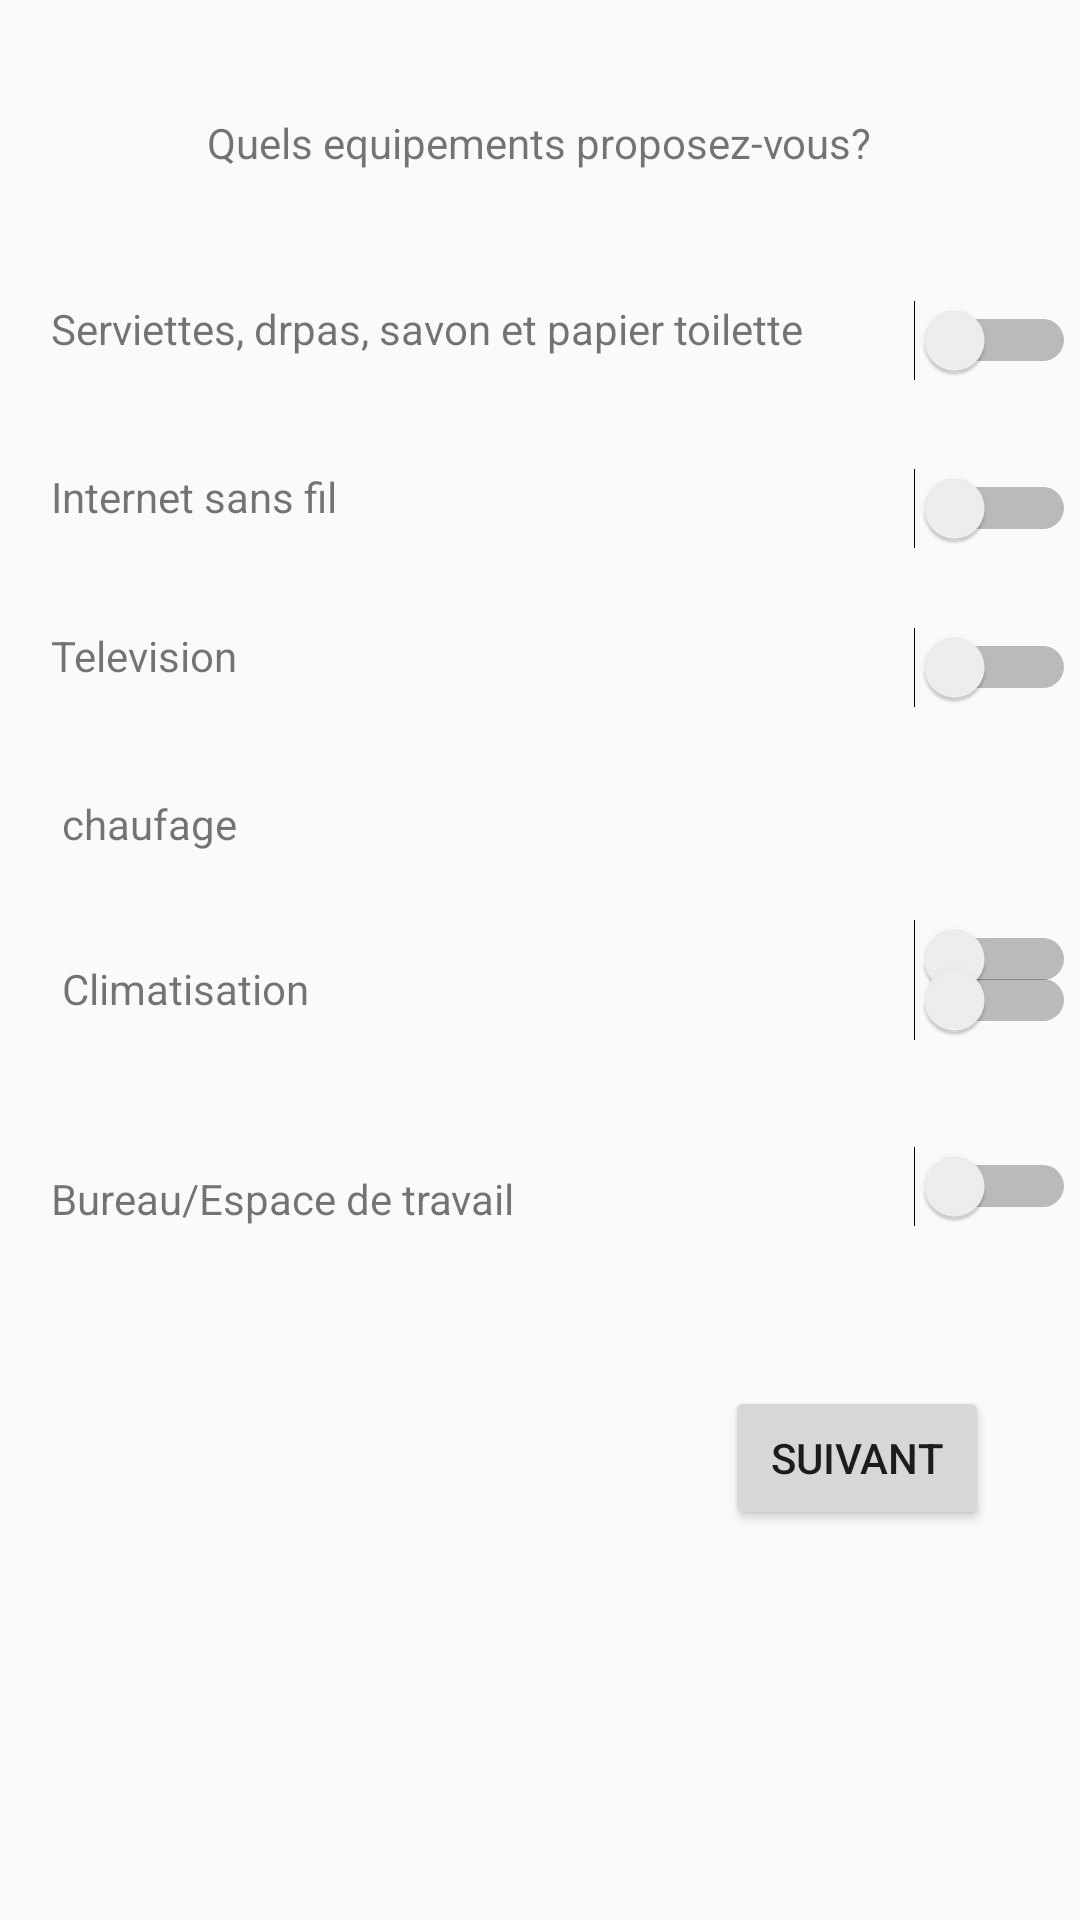

Android layout source for this screen:
<!-- AndroidManifest.xml: application theme AppTheme -->
<!-- res/layout/activity_add_annonce3.xml -->
<?xml version="1.0" encoding="utf-8"?>
<RelativeLayout xmlns:android="http://schemas.android.com/apk/res/android"
    xmlns:app="http://schemas.android.com/apk/res-auto"
    xmlns:tools="http://schemas.android.com/tools"
    android:layout_width="match_parent"
    android:layout_height="match_parent"
    tools:context="com.hostandguest.sim.hostandguest.SignIn.homeActivity.AddAnnonce3Activity">


    <TextView
        android:id="@+id/textView11"
        android:layout_width="wrap_content"
        android:layout_height="wrap_content"
        android:layout_alignParentTop="true"
        android:layout_centerHorizontal="true"
        android:layout_marginTop="38dp"
        android:text="Quels equipements proposez-vous?" />

    <TextView
        android:id="@+id/textView12"
        android:layout_width="wrap_content"
        android:layout_height="wrap_content"
        android:layout_alignParentLeft="true"
        android:layout_alignParentStart="true"
        android:layout_below="@+id/textView11"
        android:layout_marginLeft="17dp"
        android:layout_marginStart="17dp"
        android:layout_marginTop="43dp"
        android:text="Serviettes, drpas, savon et papier toilette" />

    <Switch
        android:id="@+id/switch1"
        android:layout_width="wrap_content"
        android:layout_height="wrap_content"
        android:layout_alignTop="@+id/textView12"
        android:layout_marginLeft="14dp"
        android:layout_marginStart="14dp"
        android:layout_toEndOf="@+id/textView11"
        android:layout_toRightOf="@+id/textView11" />

    <TextView
        android:id="@+id/textView13"
        android:layout_width="wrap_content"
        android:layout_height="wrap_content"
        android:layout_alignLeft="@+id/textView12"
        android:layout_alignStart="@+id/textView12"
        android:layout_below="@+id/switch1"
        android:layout_marginTop="29dp"
        android:text="Internet sans fil" />

    <TextView
        android:id="@+id/textView14"
        android:layout_width="wrap_content"
        android:layout_height="wrap_content"
        android:layout_alignLeft="@+id/textView13"
        android:layout_alignStart="@+id/textView13"
        android:layout_below="@+id/textView13"
        android:layout_marginTop="34dp"
        android:text="Television" />

    <TextView
        android:id="@+id/textView15"
        android:layout_width="wrap_content"
        android:layout_height="wrap_content"
        android:layout_alignEnd="@+id/textView14"
        android:layout_alignRight="@+id/textView14"
        android:layout_below="@+id/textView14"
        android:layout_marginTop="37dp"
        android:text="chaufage" />

    <TextView
        android:id="@+id/textView16"
        android:layout_width="wrap_content"
        android:layout_height="wrap_content"
        android:layout_alignLeft="@+id/textView15"
        android:layout_alignStart="@+id/textView15"
        android:layout_below="@+id/textView15"
        android:layout_marginTop="36dp"
        android:text="Climatisation" />

    <TextView
        android:id="@+id/textView17"
        android:layout_width="wrap_content"
        android:layout_height="wrap_content"
        android:layout_alignLeft="@+id/textView14"
        android:layout_alignStart="@+id/textView14"
        android:layout_below="@+id/textView16"
        android:layout_marginTop="51dp"
        android:text="Bureau/Espace de travail" />

    <Switch
        android:id="@+id/switch2"
        android:layout_width="wrap_content"
        android:layout_height="wrap_content"
        android:layout_alignLeft="@+id/switch1"
        android:layout_alignStart="@+id/switch1"
        android:layout_alignTop="@+id/textView13" />

    <Switch
        android:id="@+id/switch3"
        android:layout_width="wrap_content"
        android:layout_height="wrap_content"
        android:layout_alignLeft="@+id/switch2"
        android:layout_alignStart="@+id/switch2"
        android:layout_alignTop="@+id/textView14" />

    <Switch
        android:id="@+id/switch4"
        android:layout_width="wrap_content"
        android:layout_height="wrap_content"
        android:layout_alignEnd="@+id/switch3"
        android:layout_alignRight="@+id/switch3"
        android:layout_centerVertical="true" />

    <Switch
        android:id="@+id/switch5"
        android:layout_width="wrap_content"
        android:layout_height="wrap_content"
        android:layout_alignEnd="@+id/switch4"
        android:layout_alignRight="@+id/switch4"
        android:layout_alignTop="@+id/textView16" />

    <Switch
        android:id="@+id/switch6"
        android:layout_width="wrap_content"
        android:layout_height="wrap_content"
        android:layout_alignBottom="@+id/textView17"
        android:layout_alignLeft="@+id/switch5"
        android:layout_alignStart="@+id/switch5" />

    <Button
        android:id="@+id/btn_next3"
        android:layout_width="wrap_content"
        android:layout_height="wrap_content"
        android:layout_alignEnd="@+id/switch6"
        android:layout_alignRight="@+id/switch6"
        android:layout_below="@+id/textView17"
        android:layout_marginEnd="29dp"
        android:layout_marginRight="29dp"
        android:layout_marginTop="53dp"
        android:text="Suivant" />
</RelativeLayout>
<!-- resources referenced by this layout -->
<resources>
  <style name="AppTheme" parent="Theme.AppCompat.Light.NoActionBar">
          
          <item name="colorPrimary">@color/colorPrimary</item>
          <item name="colorPrimaryDark">@color/colorPrimaryDark</item>
          <item name="colorAccent">@color/colorAccent</item>
      </style>
  <color name="colorPrimary">#2E7D32</color>
  <color name="colorPrimaryDark">#1B5E20</color>
  <color name="colorAccent">#388e3c</color>
</resources>
